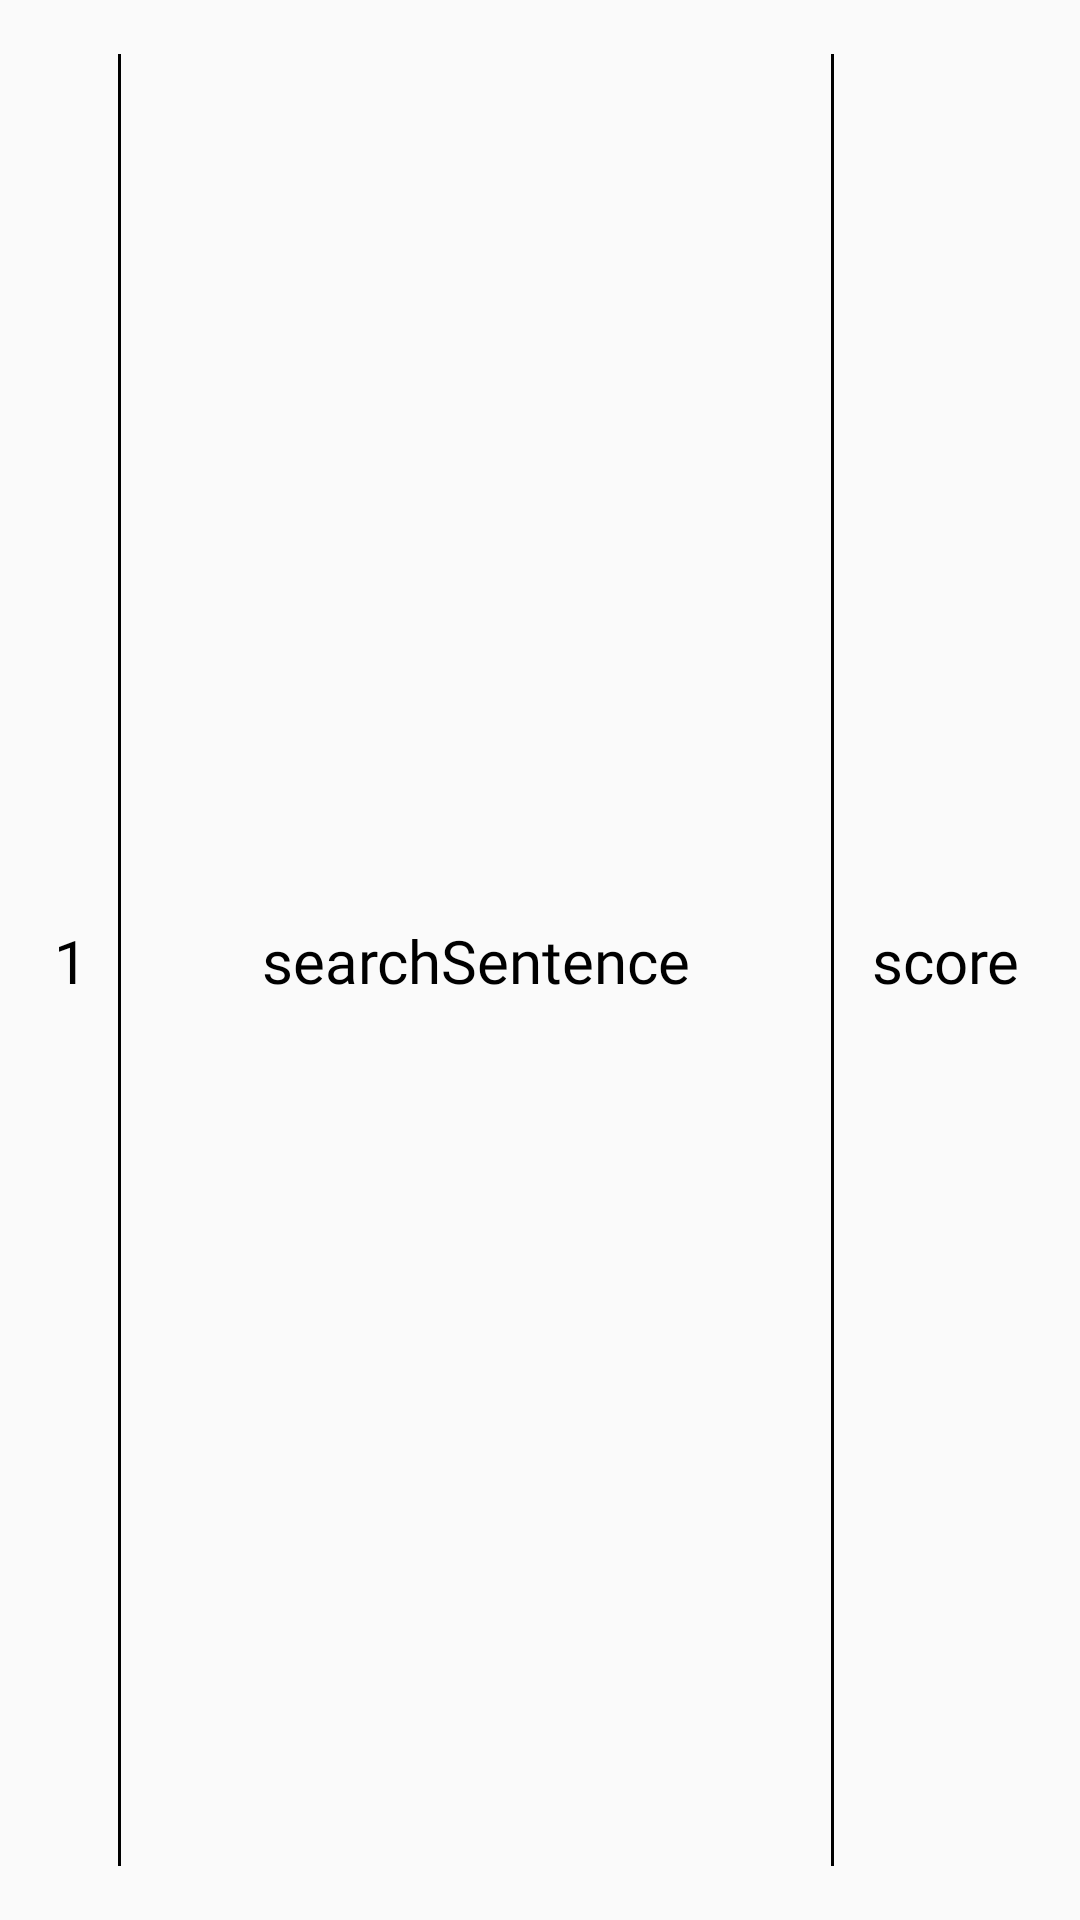

Reconstruct the res/layout file that produces this screen, plus the resources it refers to.
<!-- AndroidManifest.xml: application theme Theme.AppCompat.Light.NoActionBar -->
<!-- res/layout/search_result_list_item.xml -->
<?xml version="1.0" encoding="utf-8"?>
<LinearLayout xmlns:android="http://schemas.android.com/apk/res/android"
    xmlns:app="http://schemas.android.com/apk/res-auto"
    android:layout_width="match_parent"
    android:layout_height="70dp">

    <androidx.constraintlayout.widget.ConstraintLayout
        android:layout_width="match_parent"
        android:layout_height="match_parent"
        android:layout_margin="8dp"
        android:background="@drawable/search_list_item_background"
        android:elevation="10dp">

        <TextView
            android:id="@+id/rankTextView"
            android:layout_width="wrap_content"
            android:layout_height="wrap_content"
            android:layout_margin="10dp"
            android:fontFamily="@font/mapo"
            android:text="1"
            android:textColor="@android:color/black"
            android:textSize="20dp"
            app:layout_constraintBottom_toBottomOf="parent"
            app:layout_constraintLeft_toLeftOf="parent"
            app:layout_constraintTop_toTopOf="parent" />

        <View
            android:id="@+id/betweenRankTextViewAndSearchSentence"
            android:layout_width="1dp"
            android:layout_height="match_parent"
            android:layout_marginVertical="10dp"
            android:layout_marginLeft="10dp"
            android:background="@android:color/black"
            app:layout_constraintLeft_toRightOf="@id/rankTextView" />

        <TextView
            android:id="@+id/searchSentenceTextViewSearchResult"
            android:layout_width="wrap_content"
            android:layout_height="wrap_content"
            android:ems="10"
            android:fontFamily="@font/mapo"
            android:gravity="center"
            android:text="searchSentence"
            android:textColor="@android:color/black"
            android:textSize="20dp"
            app:layout_constraintBottom_toBottomOf="parent"
            app:layout_constraintLeft_toRightOf="@id/betweenRankTextViewAndSearchSentence"
            app:layout_constraintRight_toLeftOf="@id/betweenSearchSentenceTextViewAndSearchScoreTextView"
            app:layout_constraintTop_toTopOf="parent" />

        <View
            android:id="@+id/betweenSearchSentenceTextViewAndSearchScoreTextView"
            android:layout_width="1dp"
            android:layout_height="match_parent"
            android:layout_marginVertical="10dp"
            android:background="@android:color/black"
            app:layout_constraintLeft_toRightOf="@id/searchSentenceTextViewSearchResult" />

        <TextView
            android:id="@+id/searchScoreTextView"
            android:layout_width="wrap_content"
            android:layout_height="wrap_content"
            android:fontFamily="@font/mapo"
            android:gravity="center"
            android:text="score"
            android:textColor="@android:color/black"
            android:textSize="20dp"
            app:layout_constraintBottom_toBottomOf="parent"
            app:layout_constraintLeft_toRightOf="@id/betweenSearchSentenceTextViewAndSearchScoreTextView"
            app:layout_constraintRight_toRightOf="parent"
            app:layout_constraintTop_toTopOf="parent" />


    </androidx.constraintlayout.widget.ConstraintLayout>

</LinearLayout>
<!-- resources referenced by this layout -->
<resources>

</resources>
